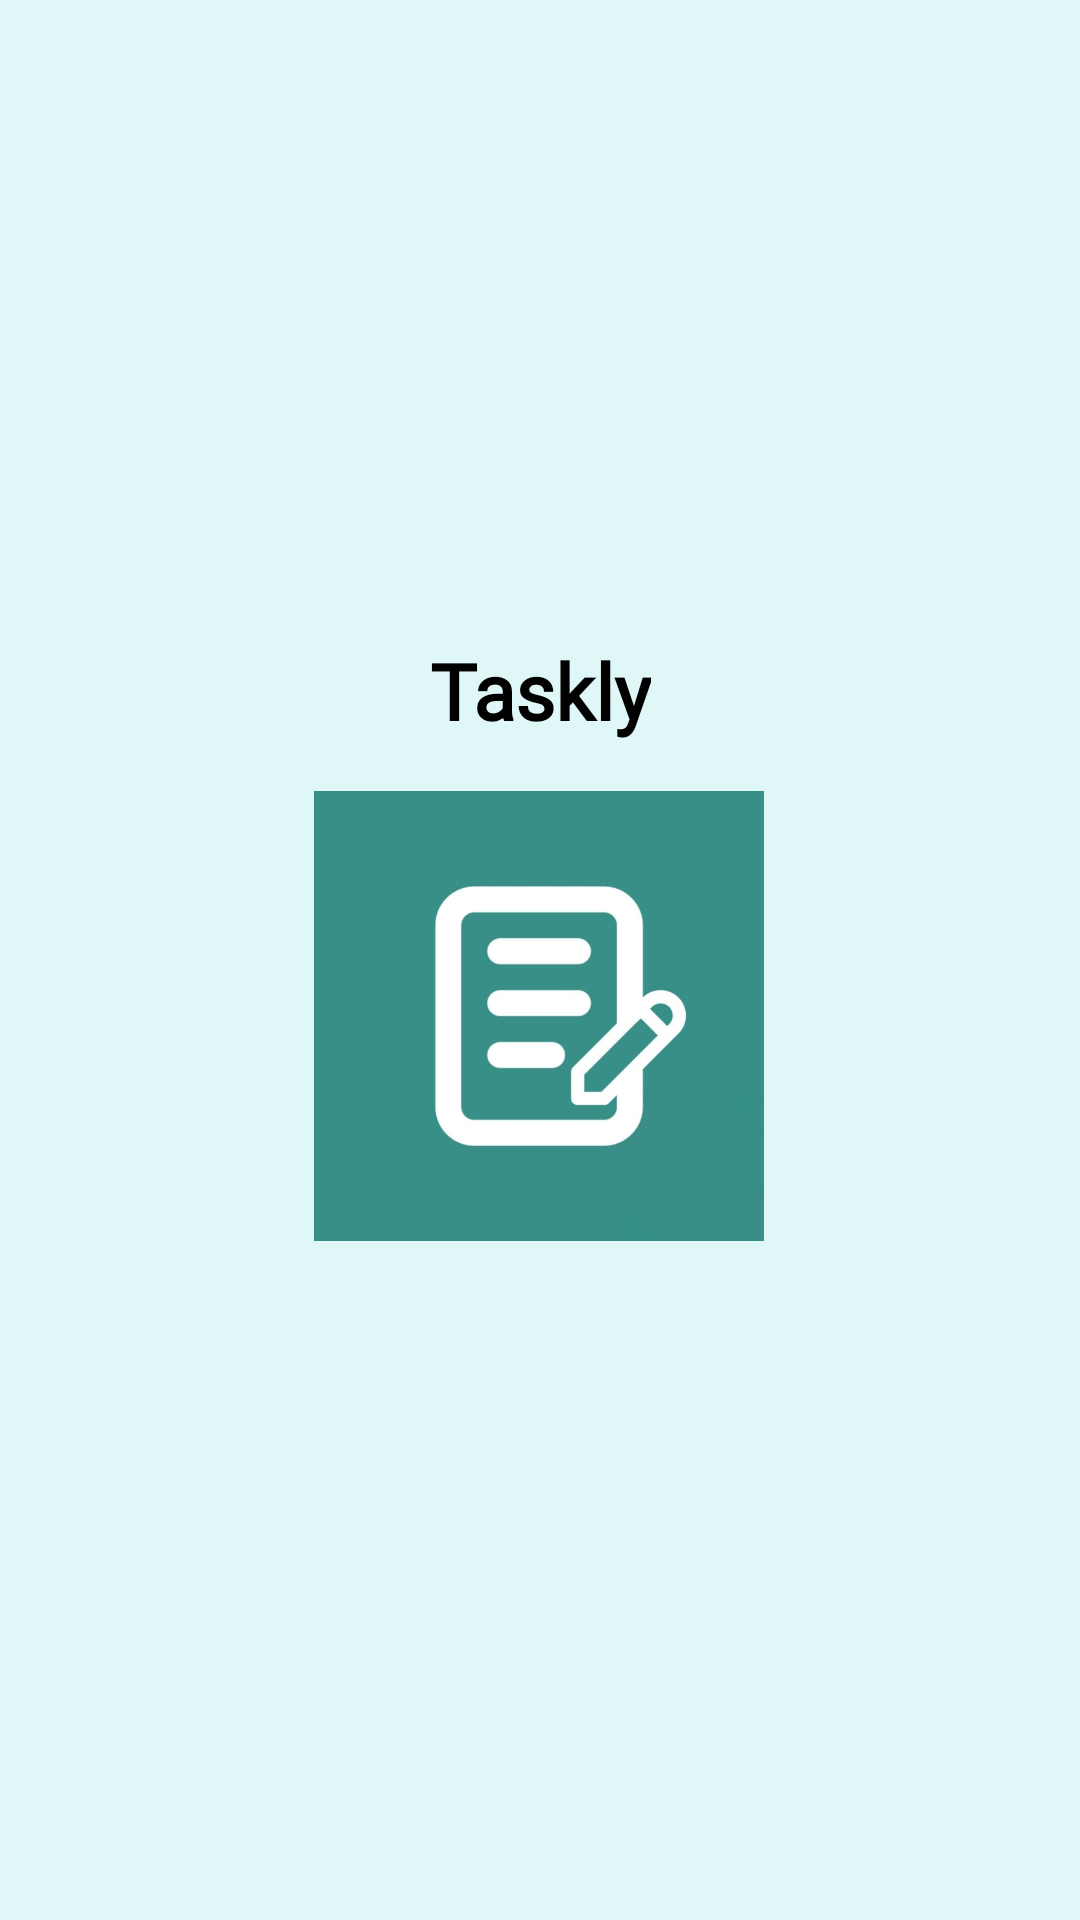

Write the Android layout XML for this screen, with the resource values it uses.
<!-- AndroidManifest.xml: application theme Theme.MyApplication -->
<!-- res/layout/activity_splash.xml -->
<?xml version="1.0" encoding="utf-8"?>
<androidx.constraintlayout.widget.ConstraintLayout
    xmlns:android="http://schemas.android.com/apk/res/android"
    xmlns:app="http://schemas.android.com/apk/res-auto"
    xmlns:tools="http://schemas.android.com/tools"
    android:layout_width="match_parent"
    android:layout_height="match_parent"
    android:background="@color/light_theme_color">

    <TextView
        android:layout_width="wrap_content"
        android:layout_height="wrap_content"
        android:fontFamily="@font/poppins"
        android:text="Taskly"
        android:textColor="@color/black"
        android:textSize="26sp"
        android:textStyle="bold"
        android:layout_marginBottom="16dp"
        app:layout_constraintBottom_toTopOf="@+id/logoImage"
        app:layout_constraintEnd_toEndOf="parent"
        app:layout_constraintStart_toStartOf="parent"/>

    <ImageView
        android:id="@+id/logoImage"
        android:layout_width="150dp"
        android:layout_height="150dp"
        android:src="@drawable/img"
        app:layout_constraintBottom_toBottomOf="parent"
        app:layout_constraintEnd_toEndOf="parent"
        app:layout_constraintHorizontal_bias="0.498"
        app:layout_constraintStart_toStartOf="parent"
        app:layout_constraintTop_toTopOf="parent"
        app:layout_constraintVertical_bias="0.538" />

</androidx.constraintlayout.widget.ConstraintLayout>
<!-- resources referenced by this layout -->
<resources>
  <color name="black">#FF000000</color>
  <color name="light_theme_color">#DFF7F6</color>
  <!-- drawable img: jpg bitmap (drawable, 15318 bytes) -->
</resources>
